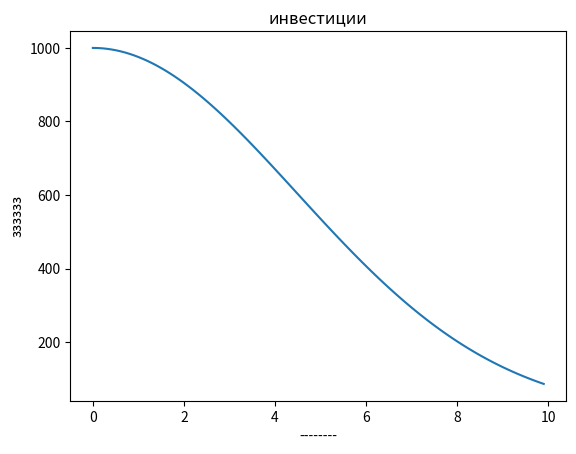

Python code for this plot:
import numpy as np
from scipy.integrate import odeint
import matplotlib.pyplot as plt 
t = np.arange(0,10,0.1)
def inv(n,t):
    dndt = -k*n*t
    return dndt
k = 0.05
n_0 = 1000
invest = odeint(inv, n_0,t)
plt.plot(t,invest, label = "iii")
plt.xlabel("--------")
plt.ylabel("зззззз")
plt.title("инвестиции")
plt.show()
